The GitHub repository tjacobs/Obstacle-avoidance contains a labelled image folder "Obstacle-avoidance" with 2 categories: clear path, obstacle. Examples follow, each with its label.

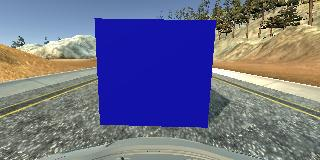
Label: obstacle

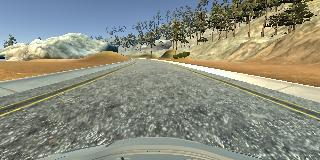
Label: clear path

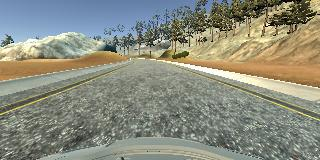
Label: clear path

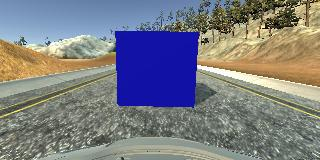
Label: obstacle

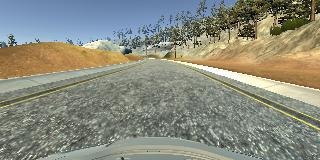
Label: clear path

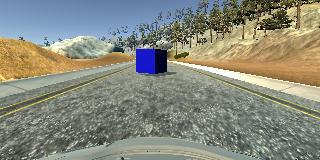
Label: obstacle
